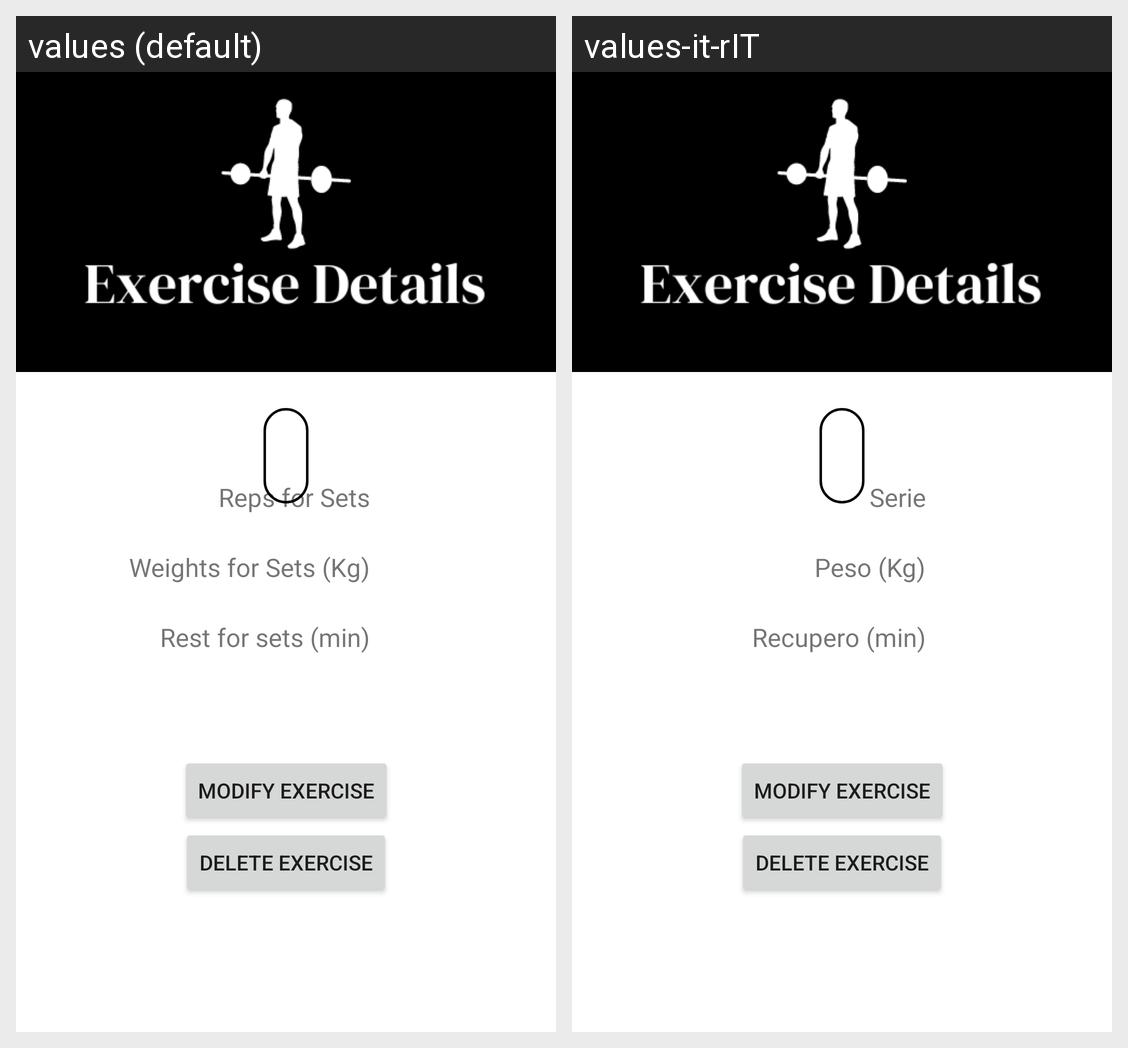

For this localized Android screen grid, give each drawn string resource with its value in every locale shown.
Android screen res/layout/exercise_details.xml rendered under 2 locales, left to right: values (default), values-it-rIT. Device: Nexus 5 (rendered at 1080×1920; each locale shown at half size, 540×960, under a caption strip naming it); theme Theme.MyFitnessApp.
Strings drawn on this screen, with the default value and each locale's value (text and hints the layout hard-codes, and strings that could not be matched under every locale, appear in the picture but are not listed):

rest
  values: Rest for sets (min)
  values-it-rIT: Recupero (min)

weights
  values: Weights for Sets (Kg)
  values-it-rIT: Peso (Kg)

sets
  values: Reps for Sets
  values-it-rIT: Serie

delete_exercise
  values: Delete Exercise
  values-it-rIT: Delete Exercise  [not translated; the default value is used]

modify_exercise
  values: modify exercise
  values-it-rIT: modify exercise  [not translated; the default value is used]
